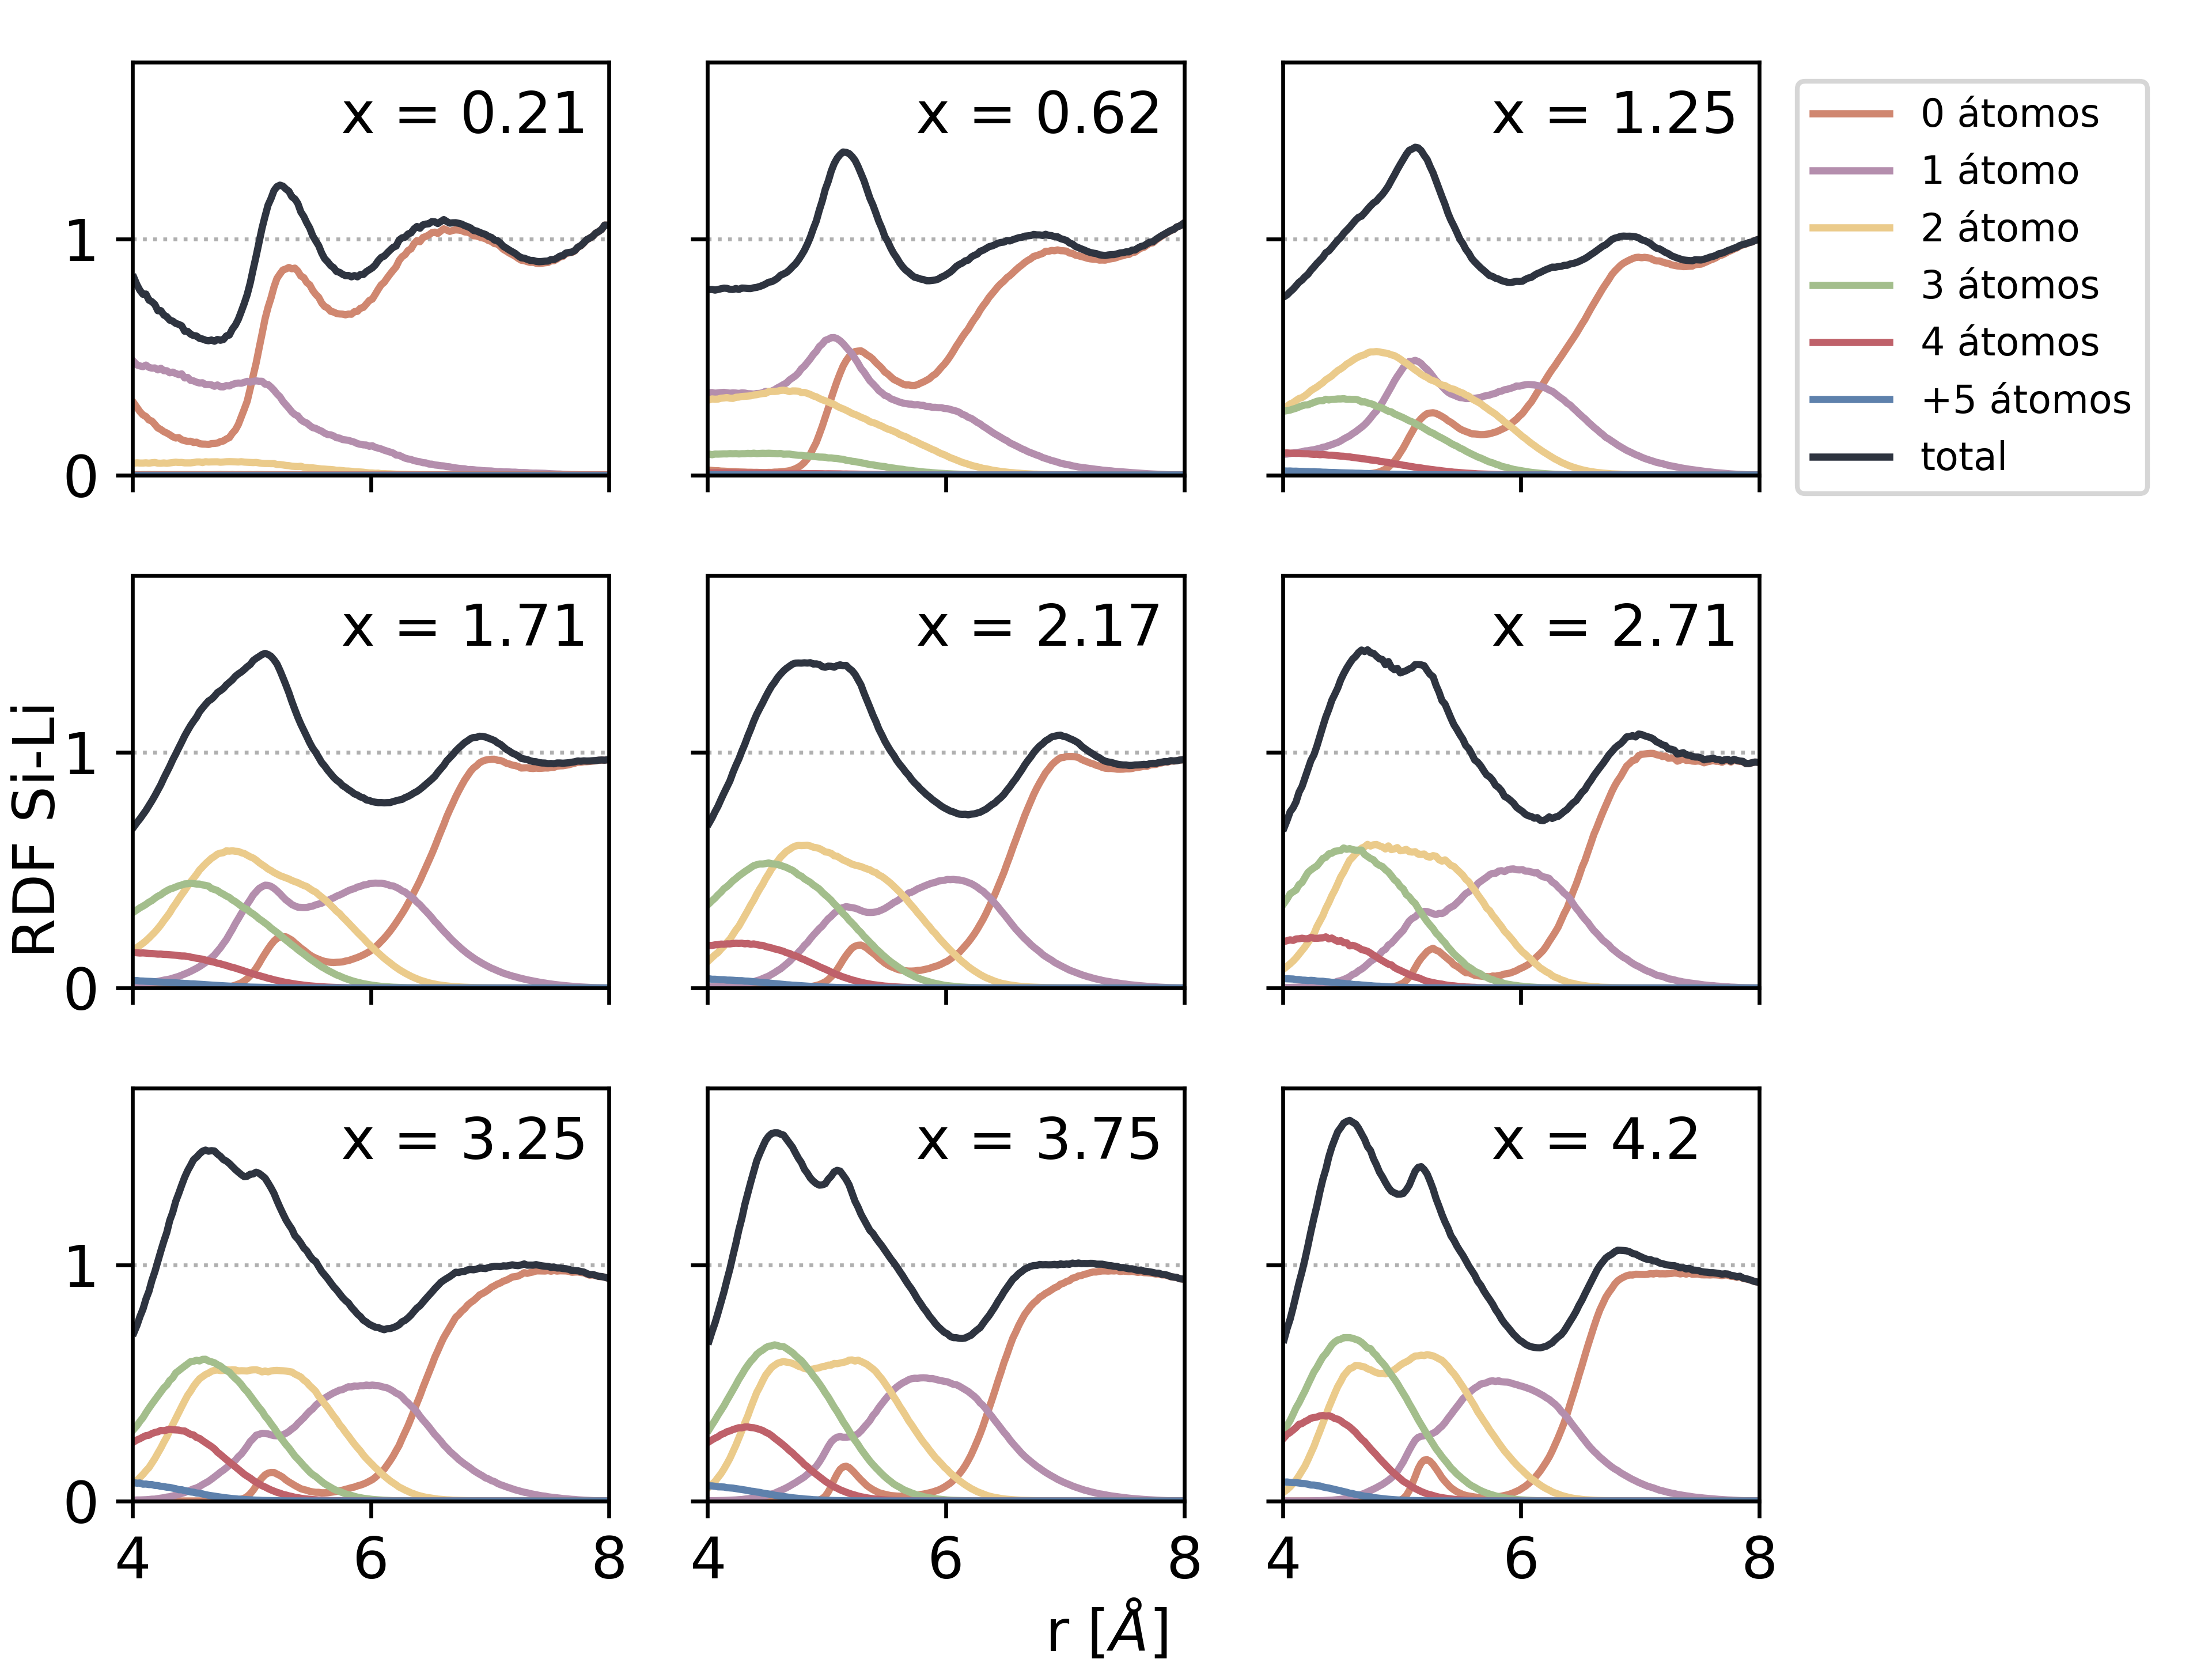

The Python source for this figure:
#!/usr/bin/env python
# -*- coding: utf-8 -*-

"""Todos los graficos de interconexiones."""

import matplotlib.pyplot as plt
import numpy as np

nordgray = "#2E3440"
nordblue = "#5E81AC"
nordred = "#BF616A"
nordorange = "#D08770"
nordyellow = "#EBCB8B"
nordgreen = "#A3BE8C"
nordpink = "#B48EAD"

nordcolors = [nordorange, nordpink, nordyellow, nordgreen, nordred, nordblue]
concentraciones = np.array([[0.21, 0.62, 1.25], [1.71, 2.17, 2.71], [3.25, 3.75, 4.2]])
labels = ["0 átomos", "1 átomo", "2 átomo", "3 átomos", "4 átomos", "+5 átomos"]

plt.rcParams.update({"font.size": 12})
fig, axes = plt.subplots(3, 3, sharex=True, sharey=True)

fig.text(0.5, 0.005, r"r [$\AA$]", ha="center")
fig.text(0.005, 0.5, "RDF Si-Li", va="center", rotation="vertical")

for conc, axis in zip(concentraciones, axes):

     for x, ax in zip(conc, axis):
        ax.grid(axis="y", linestyle=":")

        ax.set_xlim((4, 8))
        ax.set_ylim((0.0, 1.75))

        ges = np.loadtxt(f"data/rdf/{x}.dat", unpack=True)

        for g, c, l in zip(ges[1:], nordcolors, labels):
            ax.plot(ges[0], g, color=c, label=l)
        ax.plot(ges[0], ges[1:].sum(axis=0), color=nordgray, label="total")

        ax.text(5.75, 1.45, f"x = {x}")

        if x == 1.25:
            ax.legend(bbox_to_anchor=(1.04, 1), loc="upper left", prop={"size": 8})

fig.subplots_adjust(wspace=0.1, hspace=0.1)
fig.tight_layout()

fig.savefig("interconexiones.png", dpi=600)
